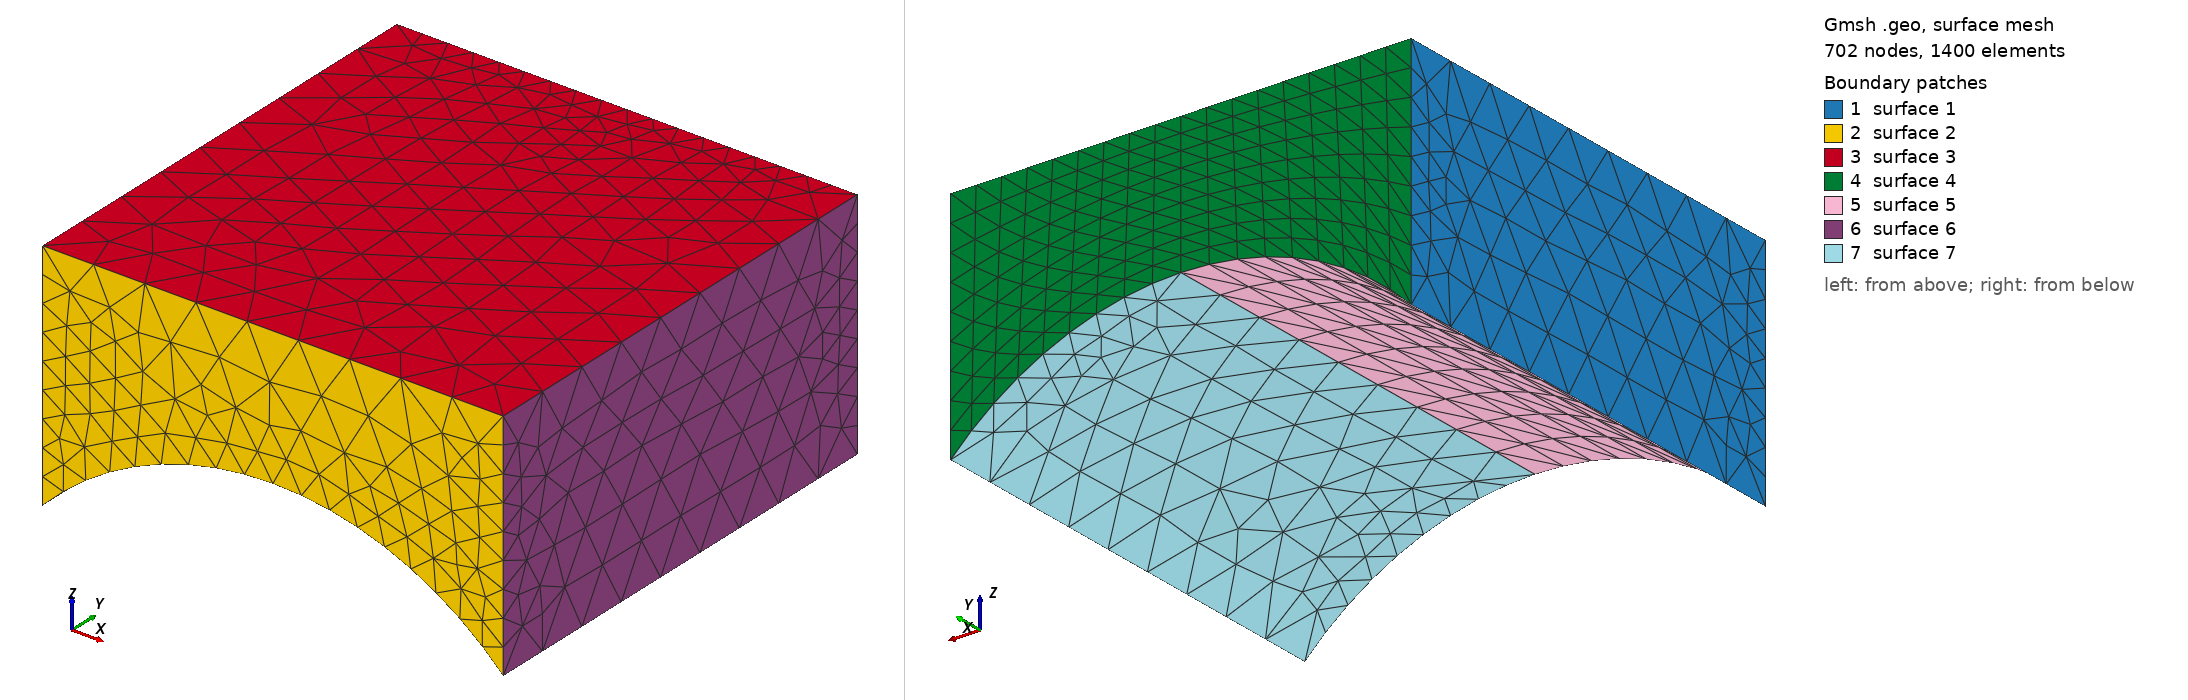

Gmsh geometry script, surface-meshed: 702 nodes, 1400 surface elements. Boundary patches (legend numbers): 1 surface 1, 2 surface 2, 3 surface 3, 4 surface 4, 5 surface 5, 6 surface 6, 7 surface 7. Left view from above one corner, right view from below the opposite corner. The script declares no physical surfaces, so the legend lists its geometric surfaces. The drawing asked Gmsh for element sizes between 1% and 20% of the model's largest extent; the script's own settings can give other sizes.

=== transfinite.geo (drawn) ===
SetFactory("OpenCASCADE");

Mesh.Algorithm = 6;
Mesh.CharacteristicLengthMin = 1;
Mesh.CharacteristicLengthMax = 1;

Block(1) = {0,0,0, 1,1,1};
Cylinder(2) = {0.5,0,0, 0,1,0, 0.7};
BooleanDifference(3) = { Volume{1}; Delete; }{ Volume{2}; Delete; };

s() = Abs(Boundary{ Volume{3}; });
l() = Unique(Abs(Boundary{ Surface{s()}; }));

N = DefineNumber[ 10, Name "Parameters/N" ];

// simple transfinite mesh
Transfinite Line {l()} = N;
Transfinite Surface{5};

// transfinite mesh with explicit corners
Transfinite Line {9} = 2*N-1;
l4() = Abs(Boundary{ Surface{4}; });
p4() = Unique(Abs(Boundary{ Line{l4()}; }));
Transfinite Surface{4} = {p4({0:3})};
